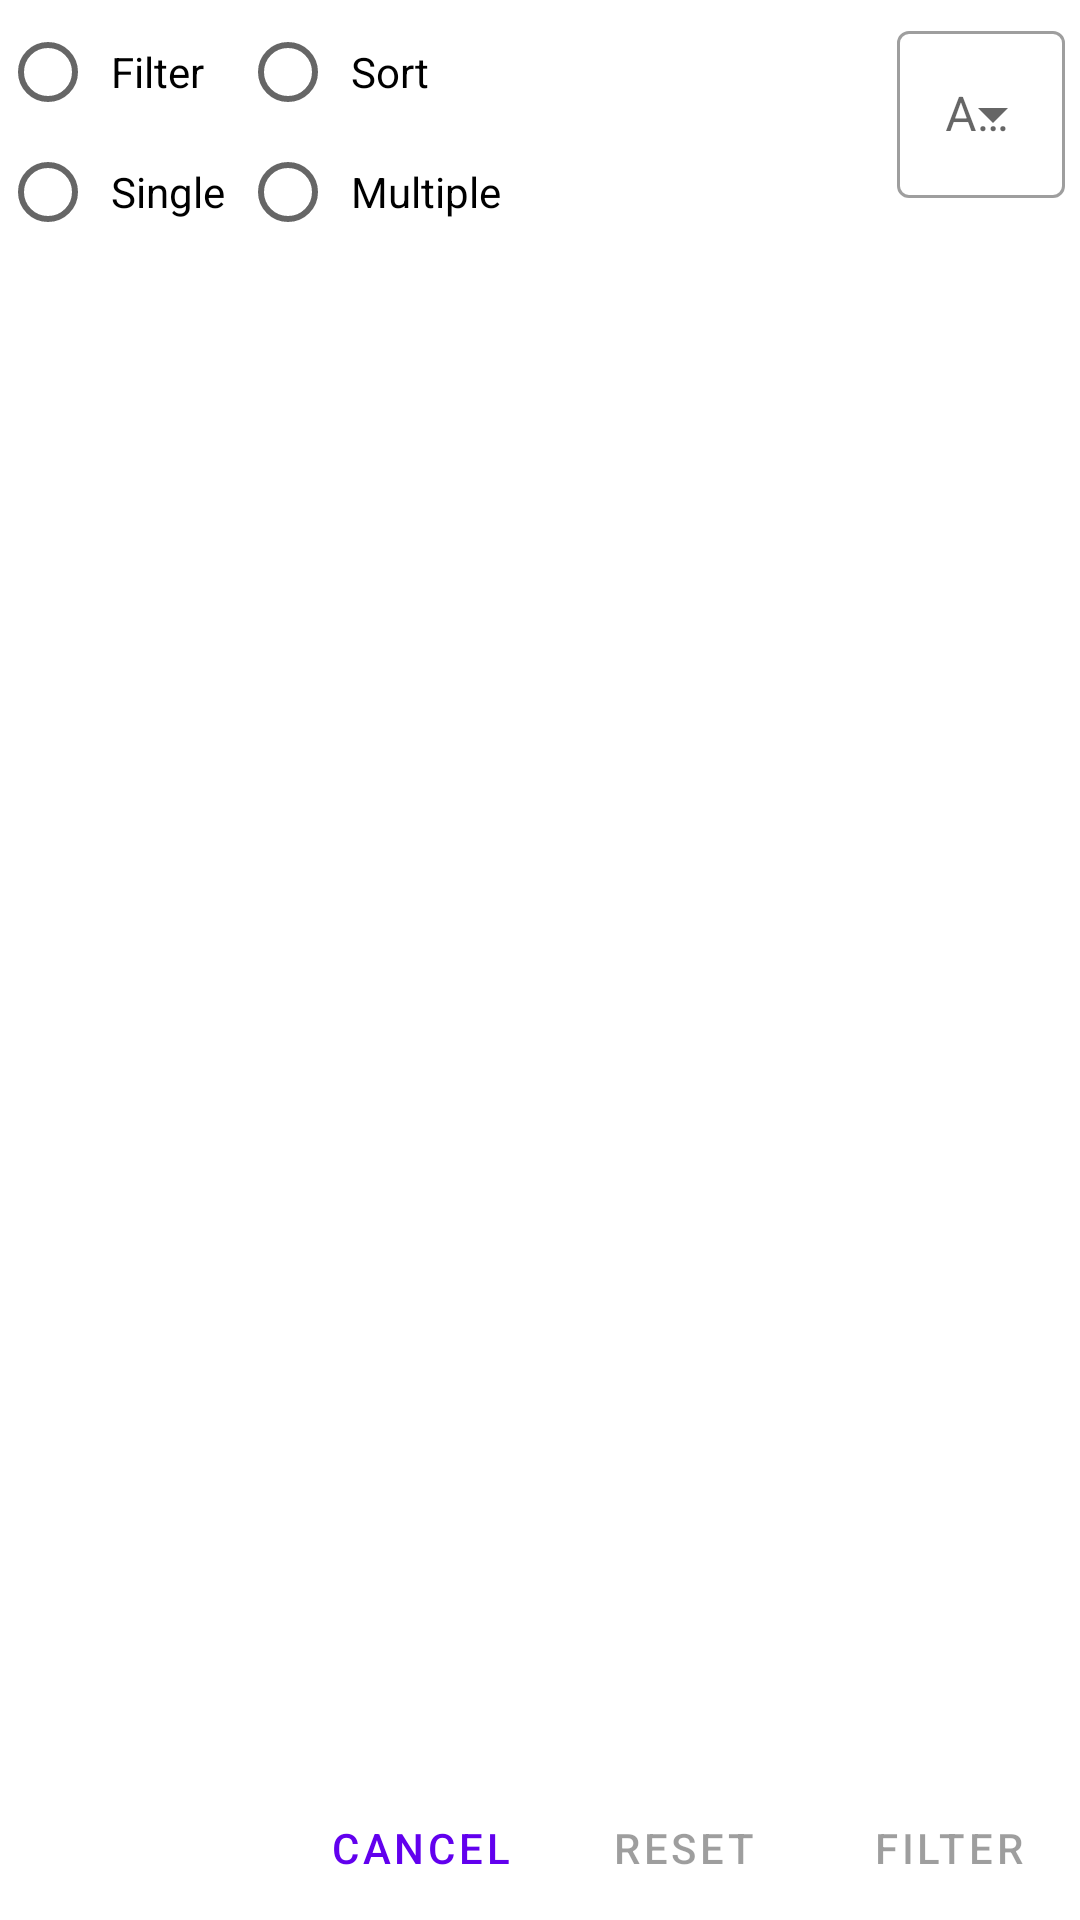

Layout XML and referenced resources for this Android screen:
<!-- AndroidManifest.xml: application theme Theme.CustomMishnahLearningProgram -->
<!-- res/layout/simple_sort_or_filter_dialog.xml -->
<?xml version="1.0" encoding="utf-8"?>
<androidx.constraintlayout.widget.ConstraintLayout xmlns:android="http://schemas.android.com/apk/res/android"
    xmlns:app="http://schemas.android.com/apk/res-auto"
    android:layout_width="match_parent"
    android:layout_height="wrap_content"
    xmlns:tools="http://schemas.android.com/tools">
    


    <androidx.constraintlayout.widget.ConstraintLayout
        android:id="@+id/radio_group_and_sort_layout_simple"
        android:layout_width="match_parent"
        android:layout_height="wrap_content"
        app:layout_constraintStart_toStartOf="parent"
        app:layout_constraintTop_toTopOf="parent">
        

        <RadioGroup
            android:id="@+id/filter_sort_radio_group_simple"
            android:layout_width="wrap_content"
            android:layout_height="wrap_content"
            android:orientation="horizontal"
            app:layout_constraintStart_toStartOf="parent"
            app:layout_constraintTop_toTopOf="parent">

            <RadioButton
                android:id="@+id/filter_radio_button_simple"
                android:layout_width="wrap_content"
                android:layout_height="wrap_content"
                android:padding="5dp"
                android:text="Filter" />

            <RadioButton
                android:id="@+id/sort_radio_button_simple"
                android:layout_width="wrap_content"
                android:layout_height="wrap_content"
                android:layout_marginStart="7dp"
                android:padding="5dp"
                android:text="Sort" />
            
        </RadioGroup>

        <RadioGroup
            android:id="@+id/single_or_multiple_radio_group"
            android:layout_width="wrap_content"
            android:layout_height="wrap_content"
            android:orientation="horizontal"
            android:paddingTop="40dp"
            app:layout_constraintStart_toStartOf="parent"
            app:layout_constraintBottom_toBottomOf="parent">

            <RadioButton
                android:id="@+id/single_radio_button"
                android:layout_width="wrap_content"
                android:layout_height="wrap_content"
                android:padding="5dp"
                android:text="Single" />

            <RadioButton
                android:id="@+id/multiple_radio_button"
                android:layout_width="wrap_content"
                android:layout_height="wrap_content"
                android:padding="5dp"
                android:text="Multiple" />
        </RadioGroup>


        

        <com.google.android.material.textfield.TextInputLayout
            android:id="@+id/sort_order_text_input_layout_simple"
            style="@style/Widget.MaterialComponents.TextInputLayout.OutlinedBox.ExposedDropdownMenu"
            android:layout_width="wrap_content"
            android:layout_height="wrap_content"
            android:hint="Alphabetical Order"
            android:padding="5dp"
            app:layout_constraintEnd_toEndOf="parent"
            app:layout_constraintTop_toTopOf="parent">

            <AutoCompleteTextView
                android:id="@+id/sort_order_dropdown_simple"
                android:layout_width="match_parent"
                android:layout_height="wrap_content"
                android:inputType="none" />

        </com.google.android.material.textfield.TextInputLayout>
    </androidx.constraintlayout.widget.ConstraintLayout>


    


    

    <com.google.android.material.button.MaterialButton
        android:id="@+id/cancel_button_simple"
        style="?attr/borderlessButtonStyle"
        android:layout_width="wrap_content"
        android:layout_height="wrap_content"
        android:text="Cancel"
        app:layout_constraintBottom_toBottomOf="parent"
        app:layout_constraintEnd_toStartOf="@+id/reset_button_simple" />

    <com.google.android.material.button.MaterialButton
        android:id="@+id/reset_button_simple"
        style="?attr/borderlessButtonStyle"
        android:layout_width="wrap_content"
        android:layout_height="wrap_content"
        android:text="Reset"
        app:layout_constraintBottom_toBottomOf="parent"
        app:layout_constraintEnd_toStartOf="@+id/filter_button_simple"
		android:enabled="false"/>

    <com.google.android.material.button.MaterialButton
        android:id="@+id/filter_button_simple"
        style="?attr/borderlessButtonStyle"
        android:layout_width="wrap_content"
        android:layout_height="wrap_content"
        android:text="Filter"
        app:layout_constraintBottom_toBottomOf="parent"
        app:layout_constraintEnd_toEndOf="parent"
		android:enabled="false"/>

</androidx.constraintlayout.widget.ConstraintLayout>
<!-- resources referenced by this layout -->
<resources>
  <style name="Theme.CustomMishnahLearningProgram" parent="Theme.MaterialComponents.DayNight.DarkActionBar">
          
          <item name="colorPrimary">@color/purple_500</item>
          <item name="colorPrimaryVariant">@color/purple_700</item>
          <item name="colorOnPrimary">@color/white</item>
          
          <item name="colorSecondary">@color/teal_200</item>
          <item name="colorSecondaryVariant">@color/teal_700</item>
          <item name="colorOnSecondary">@color/black</item>
          
          <item name="android:statusBarColor" tools:targetApi="l">?attr/colorPrimaryVariant</item>
          
      </style>
  <color name="purple_500">#FF6200EE</color>
  <color name="purple_700">#FF3700B3</color>
  <color name="white">#FFFFFFFF</color>
  <color name="teal_200">#FF03DAC5</color>
  <color name="teal_700">#FF018786</color>
  <color name="black">#FF000000</color>
</resources>
